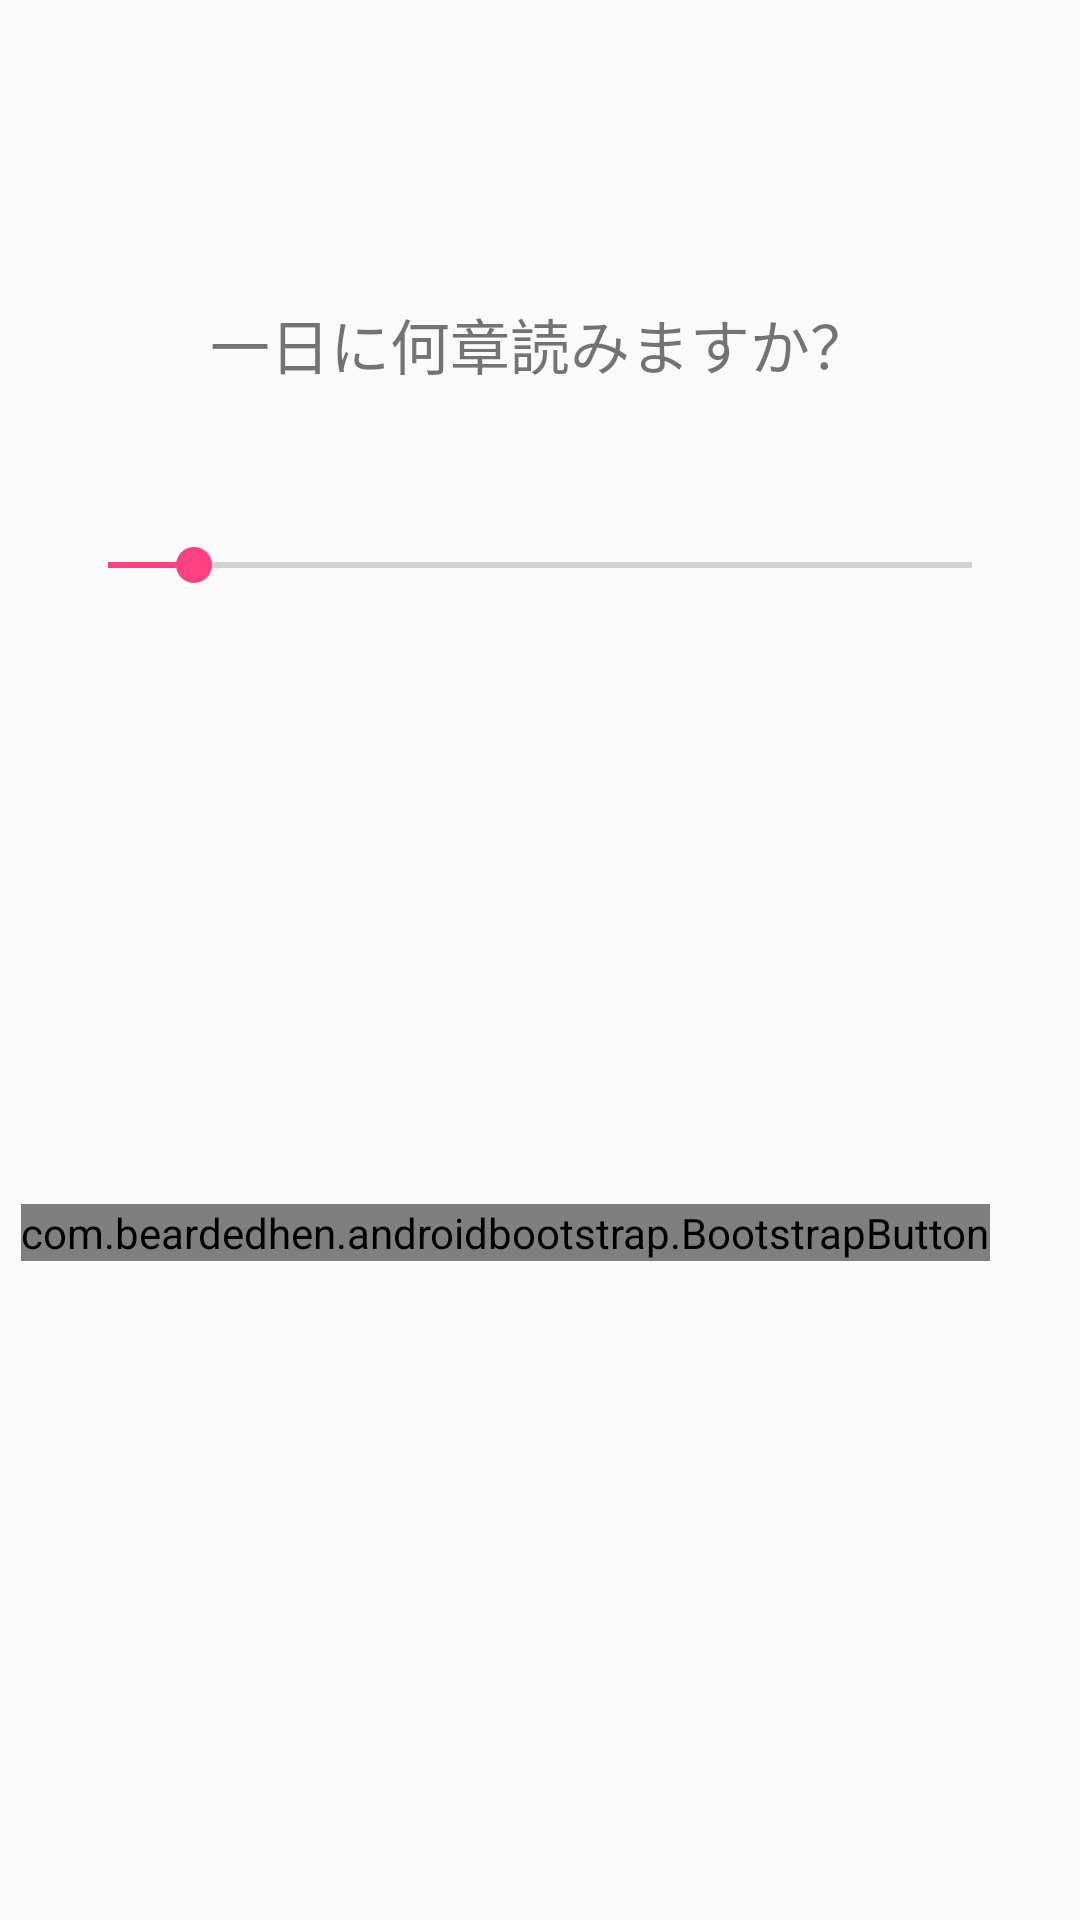

Here is an Android app screen rendered from its layout file. Give the layout XML and the strings, colors and styles it references.
<!-- AndroidManifest.xml: application theme AppTheme -->
<!-- res/layout/initial_select_target.xml -->
<?xml version="1.0" encoding="utf-8"?>
<RelativeLayout
    xmlns:android="http://schemas.android.com/apk/res/android"
    xmlns:app="http://schemas.android.com/apk/res-auto"
    android:orientation="vertical"
    android:layout_width="match_parent"
    android:layout_height="match_parent">

    <TextView
        android:id="@+id/target_message"
        android:text="@string/select_target_text"
        android:textSize="20sp"
        android:layout_width="wrap_content"
        android:layout_height="wrap_content"
        android:layout_centerHorizontal="true"
        android:layout_marginTop="100dp"/>

    <SeekBar
        android:id="@+id/target_progress"
        android:max="50"
        android:progress="5"
        android:layout_width="match_parent"
        android:layout_height="wrap_content"
        android:layout_below="@id/target_message"
        android:layout_marginTop="50dp"
        android:layout_marginLeft="20dp"
        android:layout_marginRight="20dp" />

    <TextView
        android:id="@+id/seekbar_number"
        android:textSize="20sp"
        android:layout_width="wrap_content"
        android:layout_height="wrap_content"
        android:layout_centerHorizontal="true"
        android:layout_below="@+id/target_progress"
        android:layout_marginTop="50dp"/>

    <TextView
        android:id="@+id/take_days_text"
        android:textSize="20sp"
        android:layout_width="wrap_content"
        android:layout_height="wrap_content"
        android:layout_centerHorizontal="true"
        android:layout_below="@+id/seekbar_number"
        android:layout_marginTop="50dp"/>

    <com.beardedhen.androidbootstrap.BootstrapButton
        android:id="@+id/next_button"
        app:bootstrapText=" NEXT  {fa_caret-right}"
        app:bootstrapBrand="primary"
        app:bootstrapSize="lg"
        app:buttonMode="regular"
        app:showOutline="false"
        app:roundedCorners="true"
        android:layout_width="wrap_content"
        android:layout_height="wrap_content"
        android:layout_centerHorizontal="true"
        android:layout_alignParentRight="true"
        android:layout_below="@id/take_days_text"
        android:layout_marginTop="50dp"
        android:layout_marginRight="30dp"
        />

</RelativeLayout>
<!-- resources referenced by this layout -->
<resources>
  <string name="select_target_text">一日に何章読みますか？</string>
  <style name="AppTheme" parent="Theme.AppCompat.Light.NoActionBar">
          
          <item name="colorPrimary">@color/colorPrimary</item>
          <item name="colorPrimaryDark">@color/colorPrimaryDark</item>
          <item name="colorAccent">@color/colorAccent</item>
      </style>
  <color name="colorPrimary">#3F51B5</color>
  <color name="colorPrimaryDark">#303F9F</color>
  <color name="colorAccent">#FF4081</color>
</resources>
